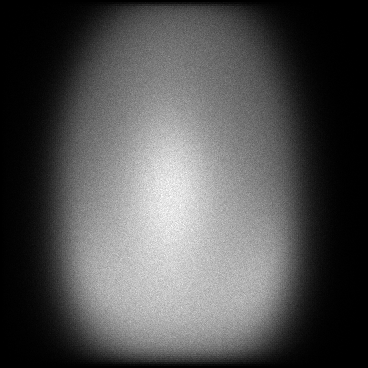

The file beside this chart, header and first rows:
x, y, count
2, 8, 1
2, 22, 1
2, 38, 1
2, 53, 1
2, 54, 1
2, 70, 1
2, 75, 1
2, 93, 1
2, 99, 1
2, 101, 2
2, 102, 1
2, 110, 1
2, 112, 1
2, 115, 1
2, 117, 2
2, 121, 1
2, 123, 1
2, 125, 1
2, 126, 2
2, 127, 3
2, 131, 1
2, 132, 1
2, 133, 2
2, 134, 2
2, 138, 2
2, 140, 1
2, 143, 2
2, 144, 1
2, 150, 1
2, 153, 1
2, 154, 1
2, 156, 1
2, 162, 3
2, 163, 1
2, 164, 1
2, 165, 1
2, 168, 1
2, 169, 1
2, 173, 1
2, 174, 4
2, 179, 1
2, 185, 1
2, 186, 2
2, 187, 2
2, 188, 3
2, 189, 2
2, 190, 2
2, 192, 2
2, 194, 3
2, 197, 2
2, 198, 2
2, 199, 1
2, 200, 1
2, 202, 1
2, 204, 4
2, 206, 1
2, 210, 1
2, 211, 3
2, 215, 2
2, 216, 2
... 121,150 more rows
